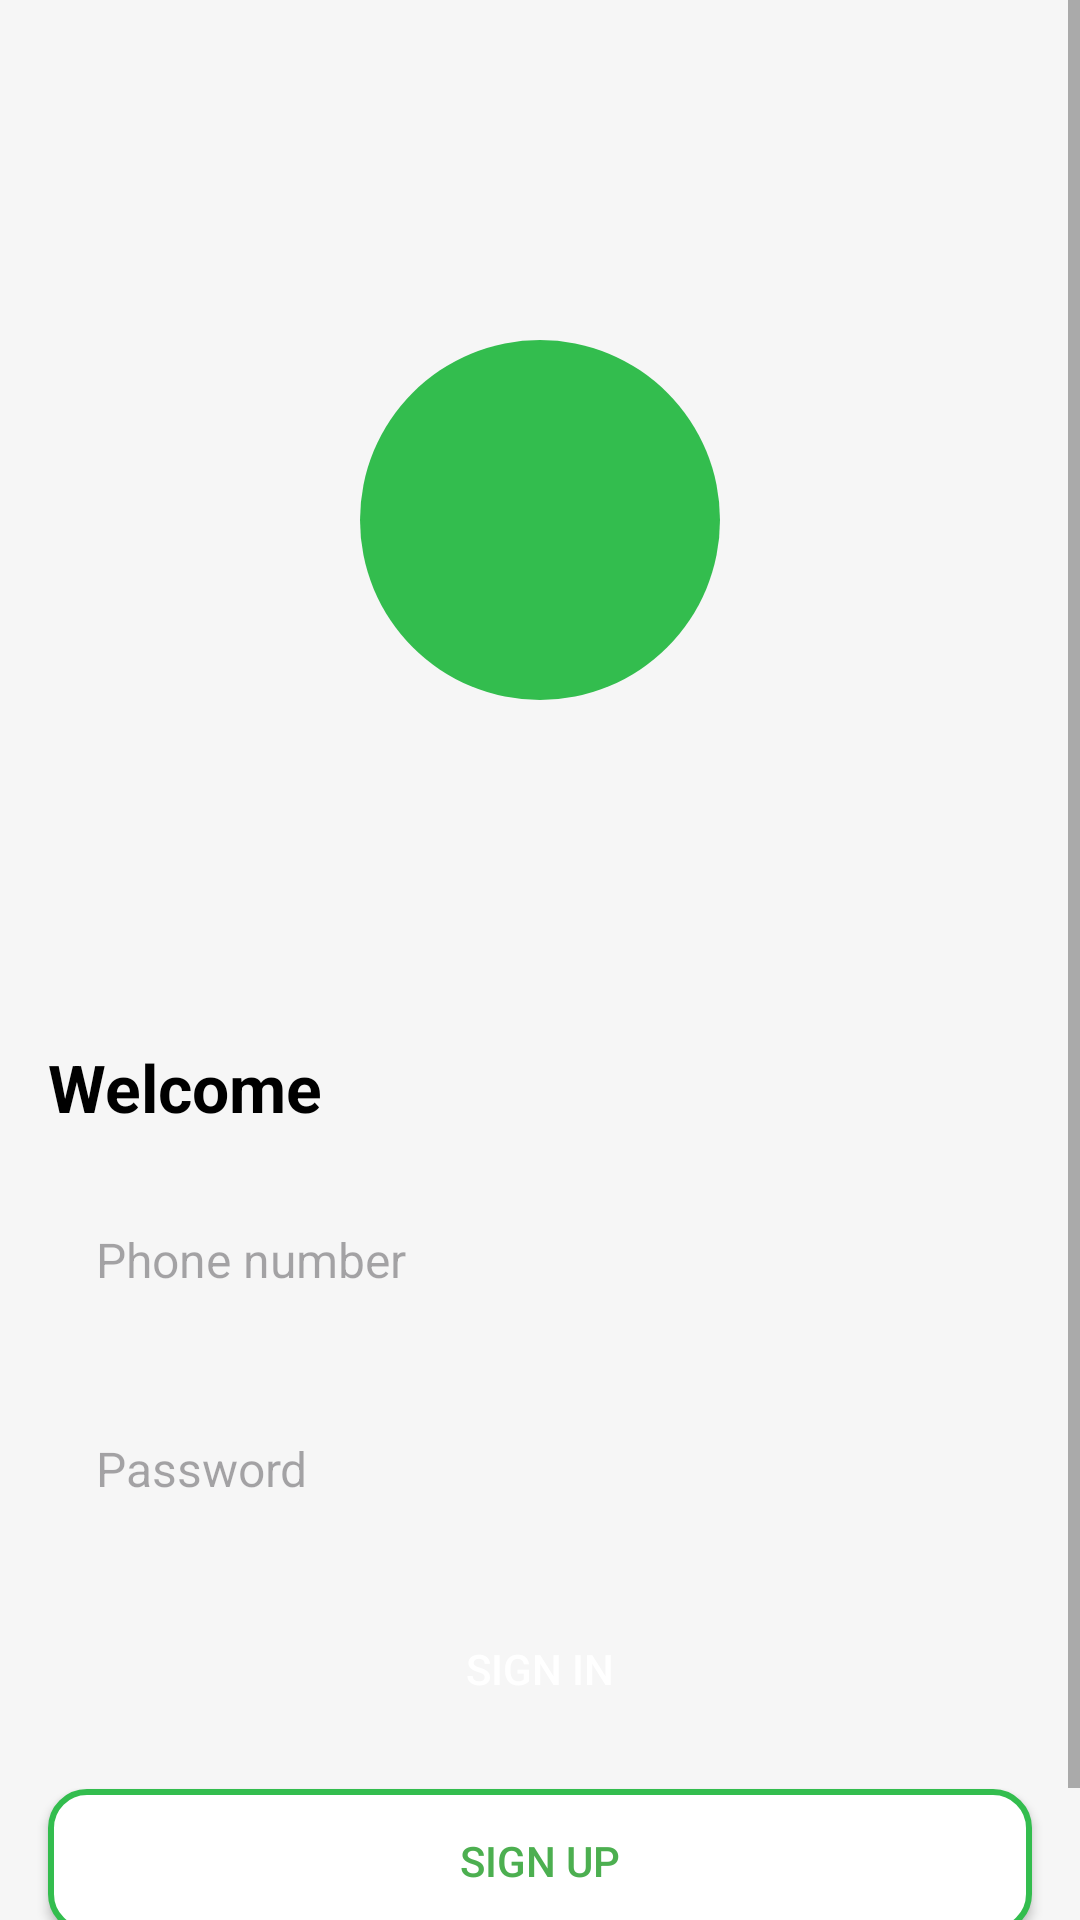

Here is an Android app screen rendered from its layout file. Give the layout XML and the strings, colors and styles it references.
<!-- AndroidManifest.xml: application theme Theme.Baxt -->
<!-- res/layout/layout_login.xml -->
<?xml version="1.0" encoding="utf-8"?>
<ScrollView xmlns:android="http://schemas.android.com/apk/res/android"
    xmlns:app="http://schemas.android.com/apk/res-auto"
    xmlns:tools="http://schemas.android.com/tools"
    android:layout_width="match_parent"
    android:layout_height="match_parent"
    android:fillViewport="true"
    android:focusableInTouchMode="true">

    <androidx.constraintlayout.widget.ConstraintLayout
        android:layout_width="match_parent"
        android:layout_height="wrap_content">

        <ImageView
            android:id="@+id/iv_logo"
            android:layout_width="120dp"
            android:layout_height="120dp"
            android:background="@drawable/green_circle"
            app:layout_constraintBottom_toBottomOf="parent"
            app:layout_constraintEnd_toEndOf="parent"
            app:layout_constraintStart_toStartOf="parent"
            app:layout_constraintTop_toTopOf="parent"
            app:layout_constraintVertical_bias="0.2" />

        <TextView
            android:id="@+id/tv_title"
            android:layout_width="match_parent"
            android:layout_height="wrap_content"
            android:layout_margin="@dimen/_16"
            android:text="@string/welcome"
            android:textColor="@color/black"
            android:textSize="@dimen/_22"
            android:textStyle="bold"
            app:layout_constraintBottom_toBottomOf="parent"
            app:layout_constraintTop_toBottomOf="@id/iv_logo"
            app:layout_constraintVertical_bias="0.25"
            tools:ignore="SpUsage" />

        <com.google.android.material.textfield.TextInputEditText
            android:id="@+id/et_phone"
            android:layout_width="match_parent"
            android:layout_height="wrap_content"
            android:layout_marginHorizontal="@dimen/_16"
            android:layout_marginTop="@dimen/_16"
            android:background="@drawable/bg_not_selected"
            android:hint="@string/phone_number"
            android:inputType="number"
            android:padding="@dimen/_16"
            android:textSize="@dimen/_16"
            android:maxLength="16"
            tools:ignore="SpUsage"
            app:layout_constraintTop_toBottomOf="@id/tv_title" />

        <com.google.android.material.textfield.TextInputEditText
            android:id="@+id/et_password"
            android:layout_width="match_parent"
            android:layout_height="wrap_content"
            android:layout_marginHorizontal="@dimen/_16"
            android:layout_marginTop="@dimen/_16"
            android:background="@drawable/bg_not_selected"
            android:hint="@string/password"
            android:inputType="textPassword"
            android:padding="@dimen/_16"
            android:textSize="@dimen/_16"
            app:layout_constraintTop_toBottomOf="@id/et_phone"
            tools:ignore="SpUsage" />

        <androidx.appcompat.widget.AppCompatButton
            android:id="@+id/btn_login"
            android:layout_width="match_parent"
            android:layout_height="wrap_content"
            android:layout_margin="@dimen/_16"
            android:background="@drawable/bg_green"
            android:text="@string/sign_in"
            android:textColor="@color/white"
            app:layout_constraintTop_toBottomOf="@id/et_password" />

        <androidx.appcompat.widget.AppCompatButton
            android:id="@+id/btn_registration"
            android:layout_width="match_parent"
            android:layout_height="wrap_content"
            android:layout_margin="@dimen/_16"
            android:background="@drawable/bg_selected"
            android:text="@string/sign_up"
            android:textColor="@color/green"
            app:layout_constraintTop_toBottomOf="@id/btn_login" />

        <TextView
            android:id="@+id/tv_privacy_policy"
            android:layout_width="0dp"
            android:layout_height="wrap_content"
            android:layout_marginTop="@dimen/_24"
            android:layout_marginEnd="@dimen/_8"
            android:text="@string/privacy_policy"
            android:clickable="true"
            android:focusable="true"
            app:layout_constraintEnd_toStartOf="@id/lineHalf"
            app:layout_constraintStart_toStartOf="@id/btn_registration"
            app:layout_constraintTop_toBottomOf="@id/btn_registration" />

        <TextView
            android:id="@+id/tv_password_forget"
            android:layout_width="0dp"
            android:layout_height="wrap_content"
            android:layout_marginStart="@dimen/_8"
            android:text="@string/forget_password"
            android:textAlignment="textEnd"
            android:clickable="true"
            android:focusable="true"
            app:layout_constraintEnd_toEndOf="@id/btn_registration"
            app:layout_constraintStart_toEndOf="@id/lineHalf"
            app:layout_constraintTop_toTopOf="@id/tv_privacy_policy" />

        <androidx.constraintlayout.widget.Guideline
            android:id="@+id/lineHalf"
            android:layout_width="wrap_content"
            android:layout_height="wrap_content"
            android:orientation="vertical"
            app:layout_constraintGuide_percent="0.5" />

        <ProgressBar
            android:id="@+id/progress_bar"
            android:layout_width="wrap_content"
            android:layout_height="wrap_content"
            android:visibility="invisible"
            app:layout_constraintBottom_toBottomOf="parent"
            app:layout_constraintEnd_toEndOf="parent"
            app:layout_constraintStart_toStartOf="parent"
            app:layout_constraintTop_toTopOf="parent" />

    </androidx.constraintlayout.widget.ConstraintLayout>
</ScrollView>
<!-- resources referenced by this layout -->
<resources>
  <color name="black">#FF000000</color>
  <color name="green">#4CAF50</color>
  <color name="white">#FFFFFFFF</color>
  <dimen name="_16">16dp</dimen>
  <dimen name="_22">22dp</dimen>
  <dimen name="_24">24dp</dimen>
  <dimen name="_8">8dp</dimen>
  <!-- drawable bg_selected (drawable) -->
  <?xml version="1.0" encoding="utf-8"?>
  <shape xmlns:android="http://schemas.android.com/apk/res/android">
      <corners android:radius="12dp"/>
      <solid android:color="@color/white"/>
      <stroke android:color="@color/colorPrimary" android:width="2dp"/>
  </shape>
  <!-- drawable green_circle (drawable) -->
  <?xml version="1.0" encoding="utf-8"?>
  <shape xmlns:android="http://schemas.android.com/apk/res/android">
      <corners android:radius="60dp"/>
      <solid android:color="@color/colorPrimary"/>
  </shape>
  <string name="forget_password">Forget password</string>
  <string name="password">Password</string>
  <string name="phone_number">Phone number</string>
  <string name="privacy_policy">Privacy policy</string>
  <string name="sign_in">Sign in</string>
  <string name="sign_up">Sign up</string>
  <string name="welcome">Welcome</string>
  <style name="Theme.Baxt" parent="Base.Theme.Baxt" />
  <color name="colorPrimary">#33BD4E</color>
  <style name="Base.Theme.Baxt" parent="Theme.Material3.DayNight.NoActionBar">
          <item name="colorPrimary">@color/colorPrimary</item>
          <item name="colorPrimaryVariant">@color/colorPrimaryDark</item>\
          <item name="colorOnPrimary">@color/white</item>
  
          
          <item name="colorSecondary">@color/colorPrimary</item>
          <item name="colorSecondaryVariant">@color/colorPrimary</item>
          <item name="colorOnSecondary">@color/black</item>
  
          
          <item name="android:colorBackground">@color/colorBackground</item>
          <item name="android:textColorPrimary">@color/colorTextPrimary</item>
          <item name="android:textColorSecondary">@color/colorTextSecondary</item>
  
          
          <item name="android:statusBarColor">@color/colorBackground</item>
          <item name="android:windowLightStatusBar">true</item>
  
      </style>
  <color name="colorPrimaryDark">#008b00</color>
  <color name="colorBackground">#F6F6F6</color>
  <color name="colorTextPrimary">#000000</color>
  <color name="colorTextSecondary">#666666</color>
</resources>
